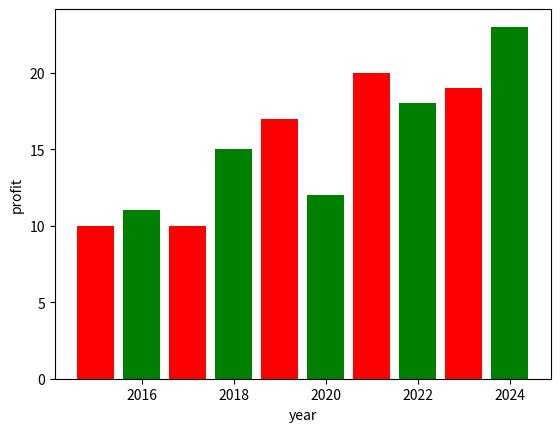

Generate this figure with matplotlib:
import numpy as np
import matplotlib.pyplot as plt

lx=[2015,2016,2017,2018,2019,2020,2021,2022,2023,2024]
ly=[10,11,10,15,17,12,20,18,19,23]
plt.xlabel("year")
plt.ylabel("profit")
plt.bar(lx,ly,width=0.8,color=['red','green'])
plt.show()